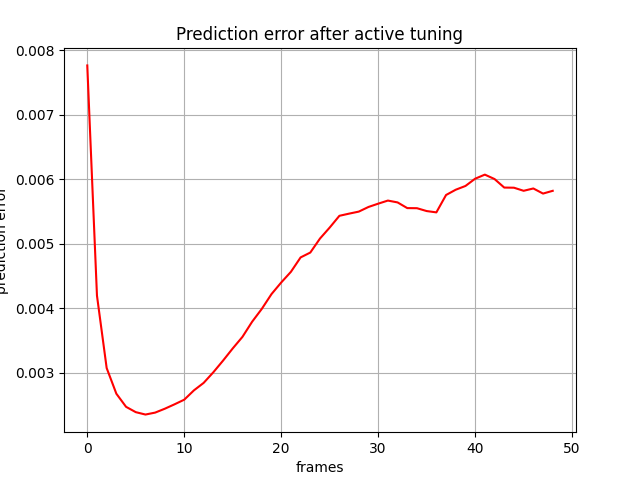

Values plotted in this chart, from the file beside it:
, 0
0, 0.007768
1, 0.004198
2, 0.003075
3, 0.002677
4, 0.002474
5, 0.002392
6, 0.002354
7, 0.002385
8, 0.002445
9, 0.002513
10, 0.002585
11, 0.00273
12, 0.002845
13, 0.00301
14, 0.00319
15, 0.00338
16, 0.003558
17, 0.003794
18, 0.003993
19, 0.004223
20, 0.004402
21, 0.004568
22, 0.004791
23, 0.004867
24, 0.005084
25, 0.005254
26, 0.005436
27, 0.00547
28, 0.005502
29, 0.005573
30, 0.005625
31, 0.005673
32, 0.005644
33, 0.005556
34, 0.005554
35, 0.00551
36, 0.00549
37, 0.005759
38, 0.005841
39, 0.005899
40, 0.006012
41, 0.006075
42, 0.006007
43, 0.005874
44, 0.005872
45, 0.005824
46, 0.00586
47, 0.005781
48, 0.005824
